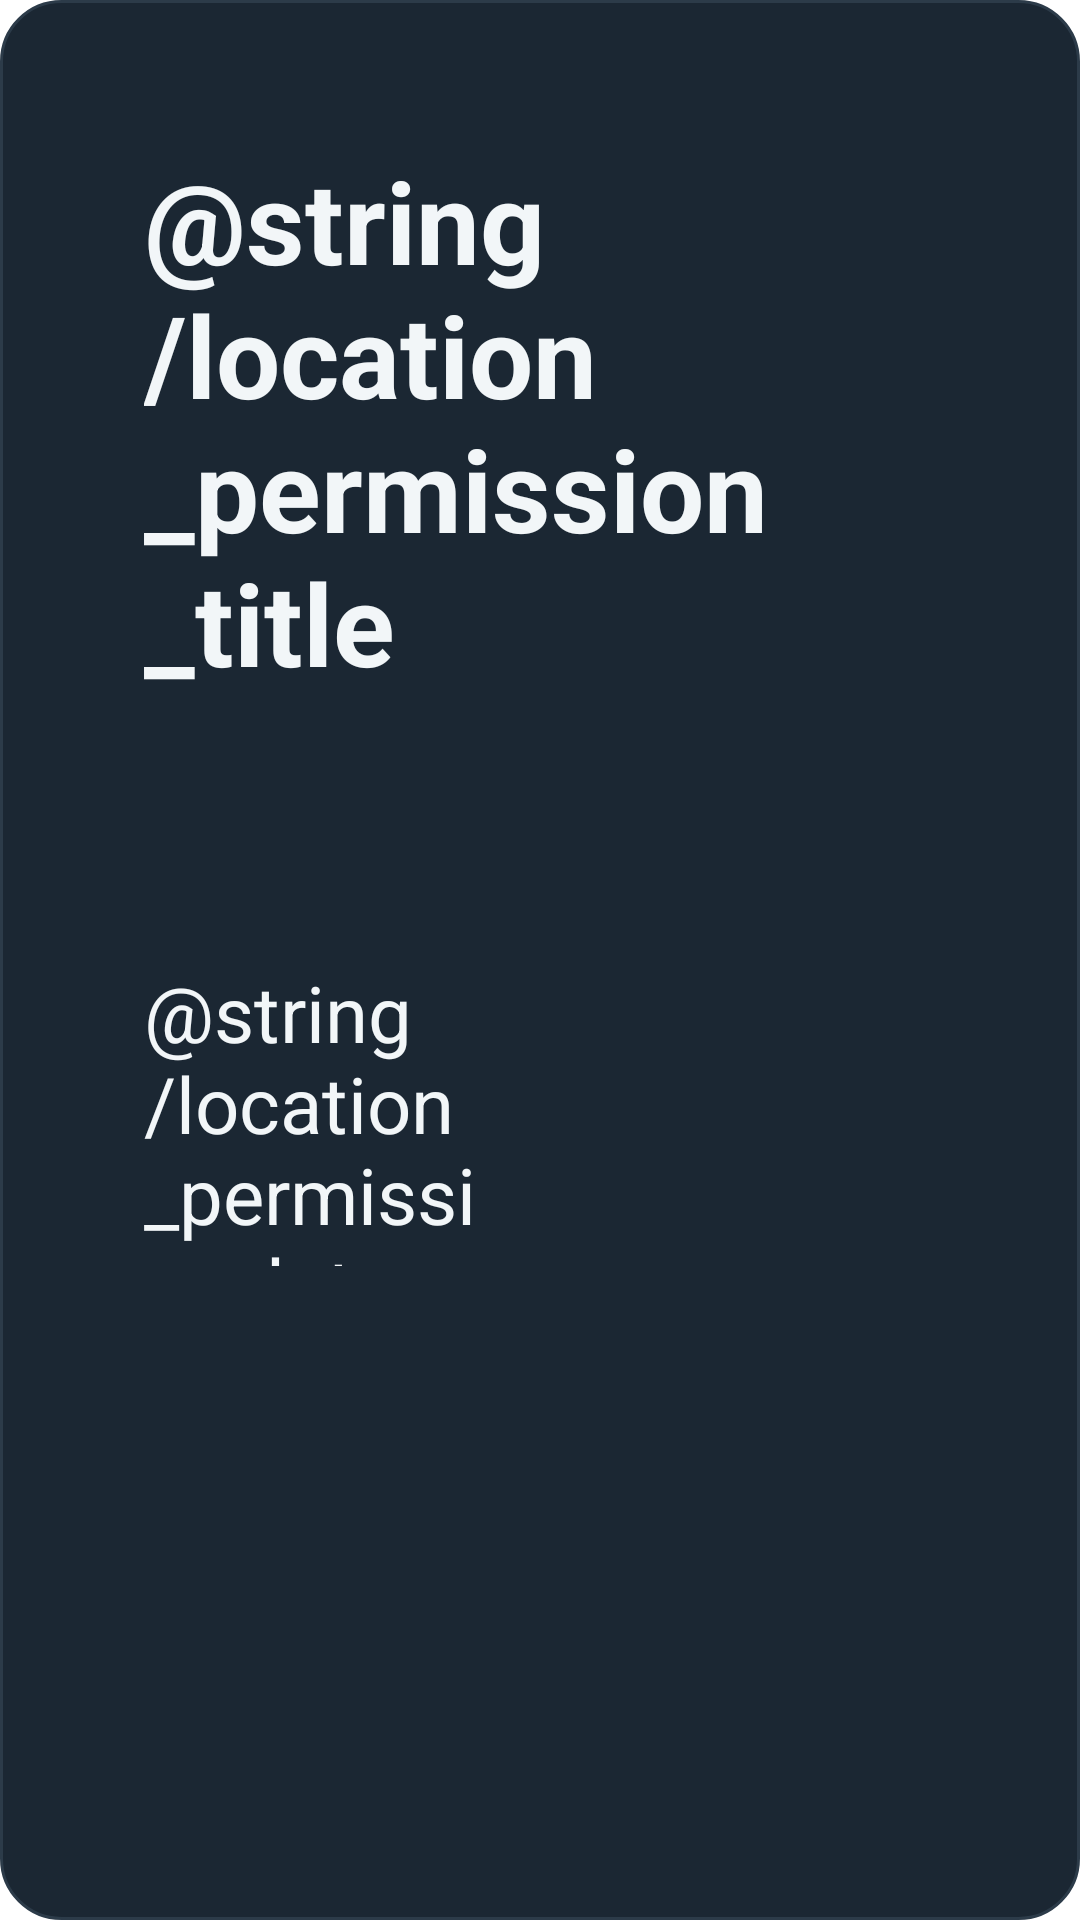

Produce the Android XML layout that renders to this screen, including the resource entries it uses.
<!-- AndroidManifest.xml: application theme Theme.MyApplication -->
<!-- res/layout/dialog_permission.xml -->
<?xml version="1.0" encoding="utf-8"?>
<LinearLayout xmlns:android="http://schemas.android.com/apk/res/android"
    android:layout_width="match_parent"
    android:layout_height="wrap_content"
    android:background="@drawable/bg_card"
    android:orientation="vertical"
    android:padding="48dp">

    <TextView
        android:id="@+id/permissionTitle"
        style="@style/Heading"
        android:text="@string/location_permission_title" />

    <TextView
        android:id="@+id/permissionMessage"
        style="@style/Body"
        android:layout_marginTop="20dp"
        android:lineSpacingExtra="6dp" />

    <LinearLayout
        android:layout_width="match_parent"
        android:layout_height="wrap_content"
        android:layout_marginTop="28dp"
        android:orientation="horizontal">

        <Button
            android:id="@+id/permissionLater"
            style="@style/SecondaryButton"
            android:layout_width="0dp"
            android:layout_height="104dp"
            android:layout_marginTop="0dp"
            android:layout_marginEnd="20dp"
            android:layout_weight="1"
            android:text="@string/location_permission_later" />

        <Button
            android:id="@+id/permissionAllow"
            style="@style/ActionButton"
            android:layout_width="0dp"
            android:layout_marginTop="0dp"
            android:layout_weight="1" />
    </LinearLayout>
</LinearLayout>
<!-- resources referenced by this layout -->
<resources>
  <!-- drawable bg_card (drawable) -->
  <?xml version="1.0" encoding="utf-8"?>
  <shape xmlns:android="http://schemas.android.com/apk/res/android">
      <solid android:color="@color/card_bg" />
      <stroke android:width="1dp" android:color="@color/card_border" />
      <corners android:radius="20dp" />
  </shape>
  <style name="ActionButton" parent="Widget.MaterialComponents.Button">
          <item name="android:layout_width">match_parent</item>
          <item name="android:layout_height">104dp</item>
          <item name="android:layout_marginTop">20dp</item>
          <item name="android:textSize">28sp</item>
          <item name="android:textColor">@color/panel_bg</item>
          <item name="android:letterSpacing">0</item>
          <item name="android:textAllCaps">false</item>
          <item name="backgroundTint">@color/action_button_bg</item>
      </style>
  <style name="Body">
          <item name="android:layout_width">match_parent</item>
          <item name="android:layout_height">wrap_content</item>
          <item name="android:layout_marginTop">6dp</item>
          <item name="android:textColor">@color/text_secondary</item>
          <item name="android:textSize">28sp</item>
      </style>
  <style name="Heading">
          <item name="android:layout_width">match_parent</item>
          <item name="android:layout_height">wrap_content</item>
          <item name="android:textColor">@color/text_primary</item>
          <item name="android:textSize">38sp</item>
          <item name="android:textStyle">bold</item>
      </style>
  <style name="SecondaryButton" parent="Widget.MaterialComponents.Button.OutlinedButton">
          <item name="android:layout_width">match_parent</item>
          <item name="android:layout_height">88dp</item>
          <item name="android:layout_marginTop">12dp</item>
          <item name="android:textSize">26sp</item>
          <item name="android:textColor">@color/text_primary</item>
          <item name="android:letterSpacing">0</item>
          <item name="android:textAllCaps">false</item>
          <item name="strokeColor">@color/text_secondary</item>
      </style>
  <color name="card_bg">#FF1B2733</color>
  <color name="card_border">#FF2C3B49</color>
  <color name="panel_bg">#FF101820</color>
  <color name="text_secondary">#FFA8B8C4</color>
  <color name="text_primary">#FFF2F6F8</color>
</resources>
